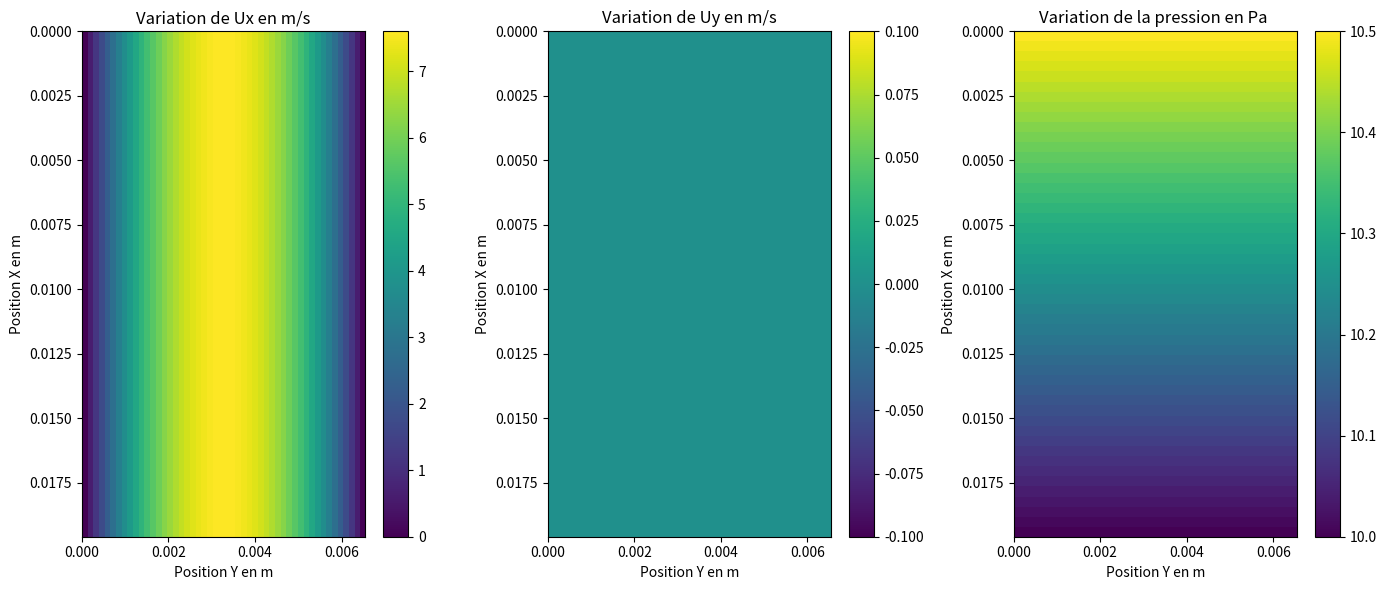

Recreate this plot in Python.
import matplotlib.pyplot as plt
import numpy as np

# Parameters

N, M, L, l = 50, 50,  0.0196, 0.00655
C = 0.000018
P1 = 10.5
P2 = 10

# Generate spatial grids
x = np.linspace(0, L, N)  # Corrected range for x
y = np.linspace(0, l, M)  # Corrected range for y

# Meshgrid for calculations
X, Y = np.meshgrid(x, y)

# Prepare figure
fig, ax = plt.subplots(1, 3, figsize=(14, 6))

# Ux plot
Ux = ((P2 - P1) / (2*C * L)) * (Y ** 2 - l * Y)
img1 = ax[0].imshow(Ux.T, cmap='viridis', aspect='auto', extent=(0,l, L, 0))
fig.colorbar(img1, ax=ax[0])
ax[0].set_title('Variation de Ux en m/s')
ax[0].set_xlabel('Position Y en m')
ax[0].set_ylabel('Position X en m')

# Uy plot (zero field)
Uy = np.zeros((N, M))  # Matrix of zeros with shape (N, M)
img2 = ax[1].imshow(Uy.T, cmap='viridis', aspect='auto', extent=(0,l, L, 0))
fig.colorbar(img2, ax=ax[1])
ax[1].set_title('Variation de Uy en m/s')
ax[1].set_xlabel('Position Y en m')
ax[1].set_ylabel('Position X en m')

# Pressure (P) plot
P = ((P2 - P1) / L) * X + P1
img3 = ax[2].imshow(P.T, cmap='viridis', aspect='auto', extent=(0,l, L, 0))
fig.colorbar(img3, ax=ax[2])
ax[2].set_title('Variation de la pression en Pa ')
ax[2].set_xlabel( 'Position Y en m')
ax[2].set_ylabel('Position X en m')

plt.tight_layout()
plt.show()